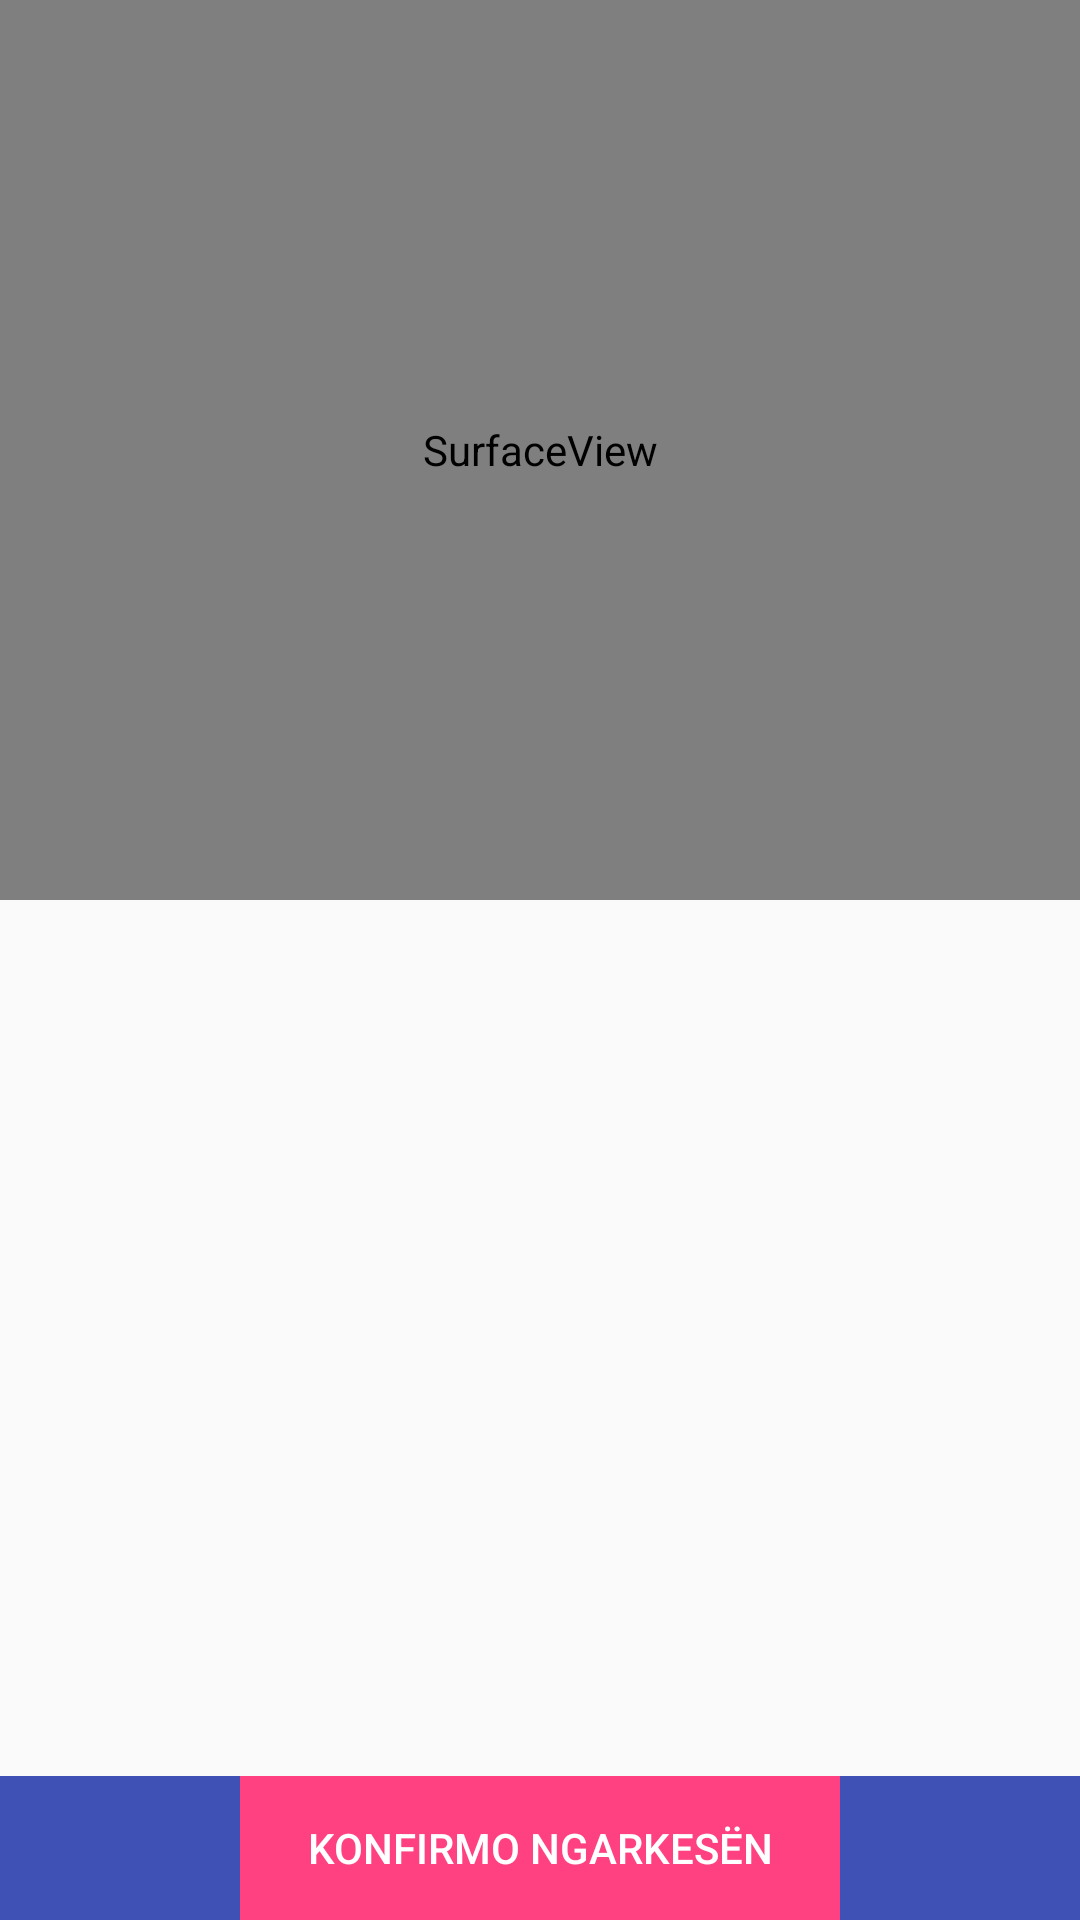

Produce the Android XML layout that renders to this screen, including the resource entries it uses.
<!-- AndroidManifest.xml: application theme AppTheme -->
<!-- res/layout/checkcarico.xml -->
<?xml version="1.0" encoding="utf-8"?>
<RelativeLayout
    xmlns:android="http://schemas.android.com/apk/res/android"
    android:layout_width="fill_parent"
    android:layout_height="fill_parent"
    android:orientation="vertical">

    <RelativeLayout
        android:layout_height="wrap_content"
        android:layout_width="match_parent"
        android:orientation="horizontal"
        android:background="#3F51B5"
        android:layout_alignParentTop="true"
        android:id="@+id/checkcarico_cameraviewBox"
        android:paddingLeft="0dp">
        <SurfaceView
            android:id="@+id/checkcarico_cameraview"
            android:layout_width="match_parent"
            android:layout_height="300dp"
            android:layout_alignParentLeft="true"
            android:layout_centerVertical="true" />
    </RelativeLayout>



    <RelativeLayout
        android:id="@+id/checkcarico_footer"
        android:layout_height="wrap_content"
        android:layout_width="fill_parent"
        android:orientation="horizontal"
        android:layout_alignParentBottom="true"
        android:background="#3F51B5"
        android:textColor="#FFFFFF"
        android:paddingLeft="10dp">

        <Button
            android:id="@+id/checkcarico_btnConferma"
            android:layout_width="200dp"
            android:layout_height="wrap_content"
            android:layout_centerHorizontal="true"
            android:text="@string/confermaCarico" />

    </RelativeLayout>

    <ListView
        android:id="@+id/checkcarico_listRow"
        android:layout_height="wrap_content"
        android:layout_width="match_parent"
        android:layout_above="@id/checkcarico_footer"
        android:layout_below="@id/checkcarico_cameraviewBox"/>
</RelativeLayout>
<!-- resources referenced by this layout -->
<resources>
  <string name="confermaCarico">Konfirmo Ngarkesën</string>
  <style name="AppTheme" parent="Theme.AppCompat.Light.DarkActionBar">
          
          <item name="colorPrimary">@color/colorPrimary</item>
          <item name="colorPrimaryDark">@color/colorPrimaryDark</item>
          <item name="colorAccent">@color/colorAccent</item>
  		<item name="colorButtonNormal">@color/button_normal</item>
  		<item name="android:buttonStyle">@style/BorderlessButtonStyle</item>
  		
      </style>
  <color name="colorPrimary">#3F51B5</color>
  <color name="colorPrimaryDark">#303F9F</color>
  <color name="colorAccent">#FF4081</color>
  <color name="button_normal">#FF4081</color>
  <style name="BorderlessButtonStyle" parent="Widget.AppCompat.Button.Borderless">
          <item name="android:textColor">@color/button_text_normal</item>
  		<item name="android:background">@drawable/button_background</item>
  		<item name="android:padding">10dp</item>
  	</style>
  <color name="button_text_normal">#FFFFFF</color>
  <!-- drawable button_background (drawable) -->
  <?xml version="1.0" encoding="utf-8"?>
  <selector xmlns:android="http://schemas.android.com/apk/res/android">
      <item android:state_pressed="true"
          android:drawable="@color/button_pressed"/> 
      <item android:state_enabled="false"
          android:drawable="@color/button_disabled"/> 
      <item android:drawable="@color/button_normal"/> 
  </selector>
  <color name="button_pressed">#F0E95F</color>
  <color name="button_disabled">#E2DBDA</color>
</resources>
